Image classification data set "images" (Radicitus/GlockCOMA-MAJ-2k19 on GitHub). Class labels (2): glaucoma, healthy.

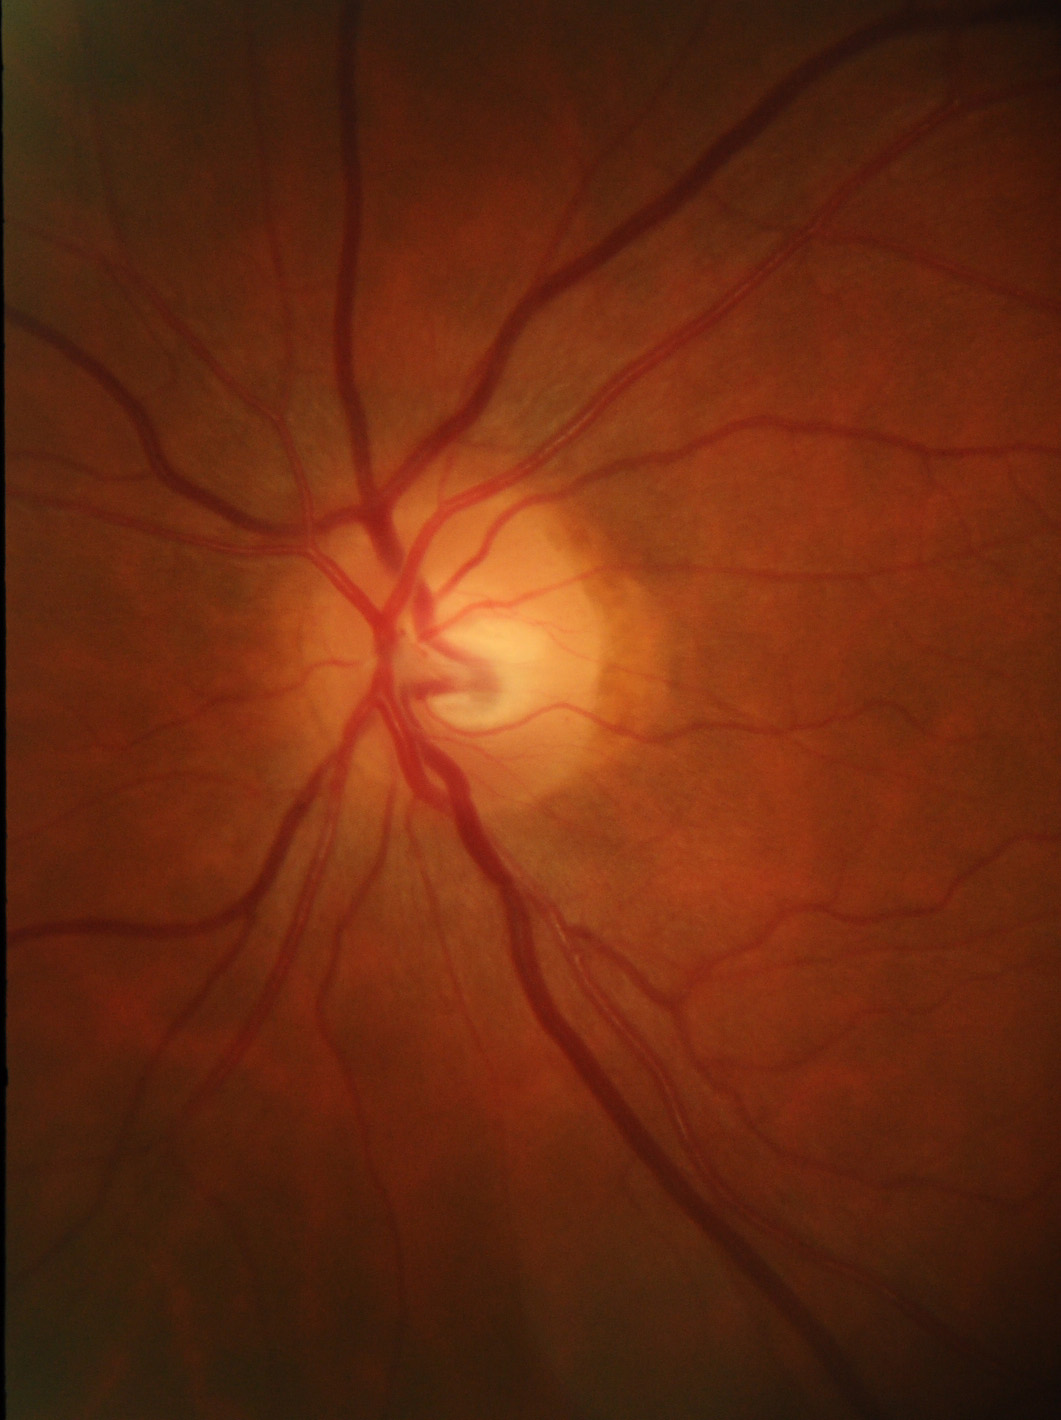
Label: glaucoma

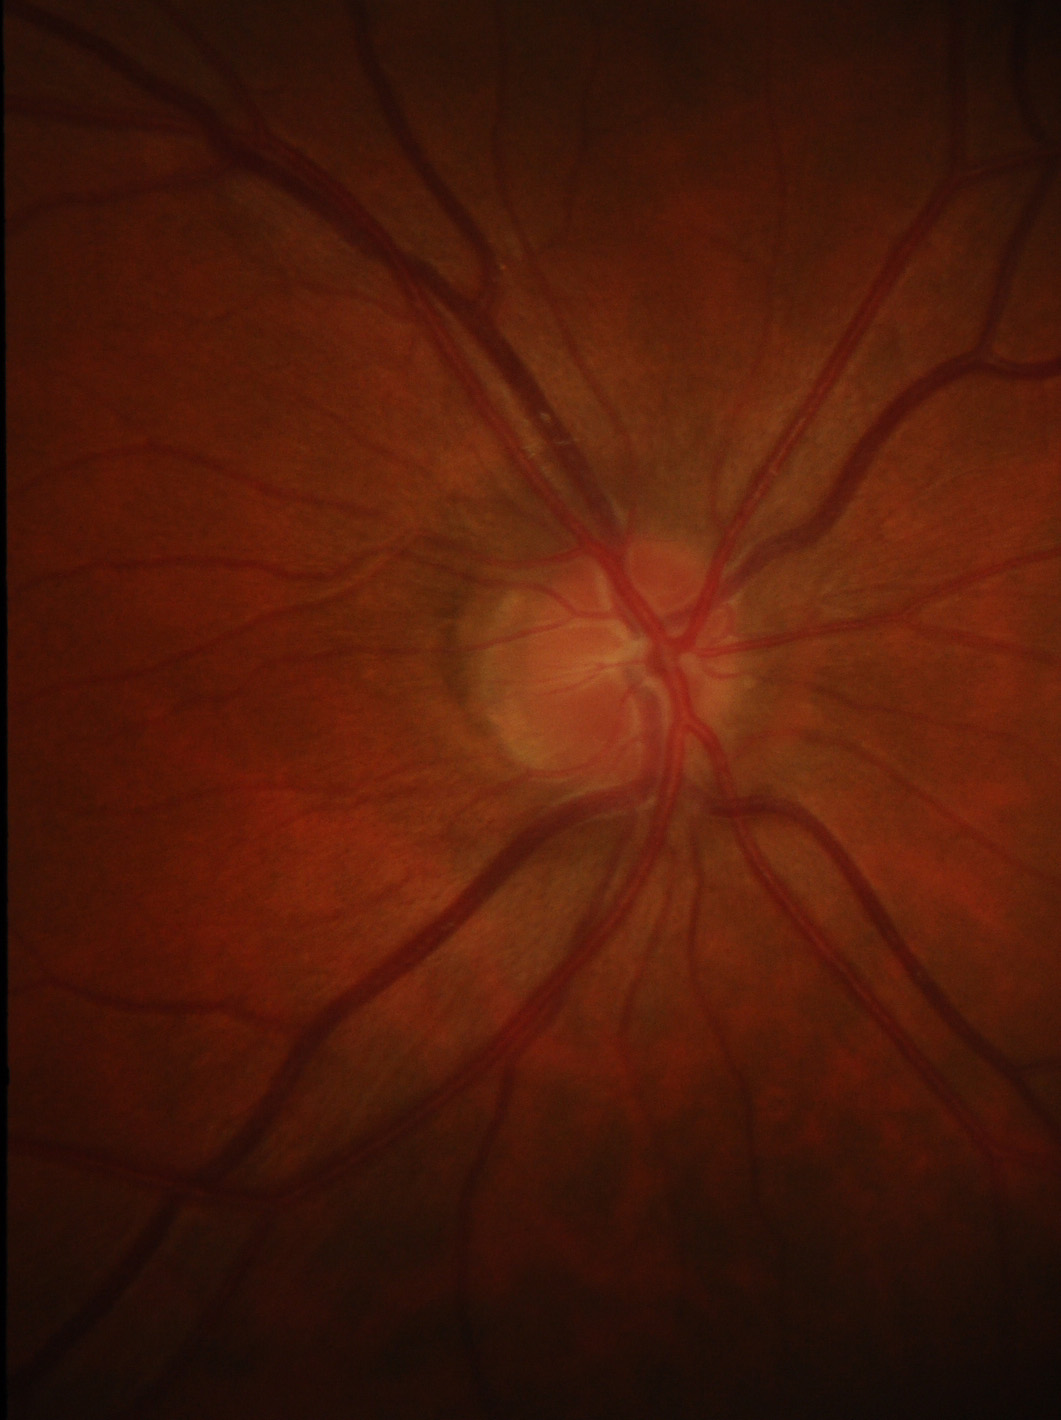
Label: healthy

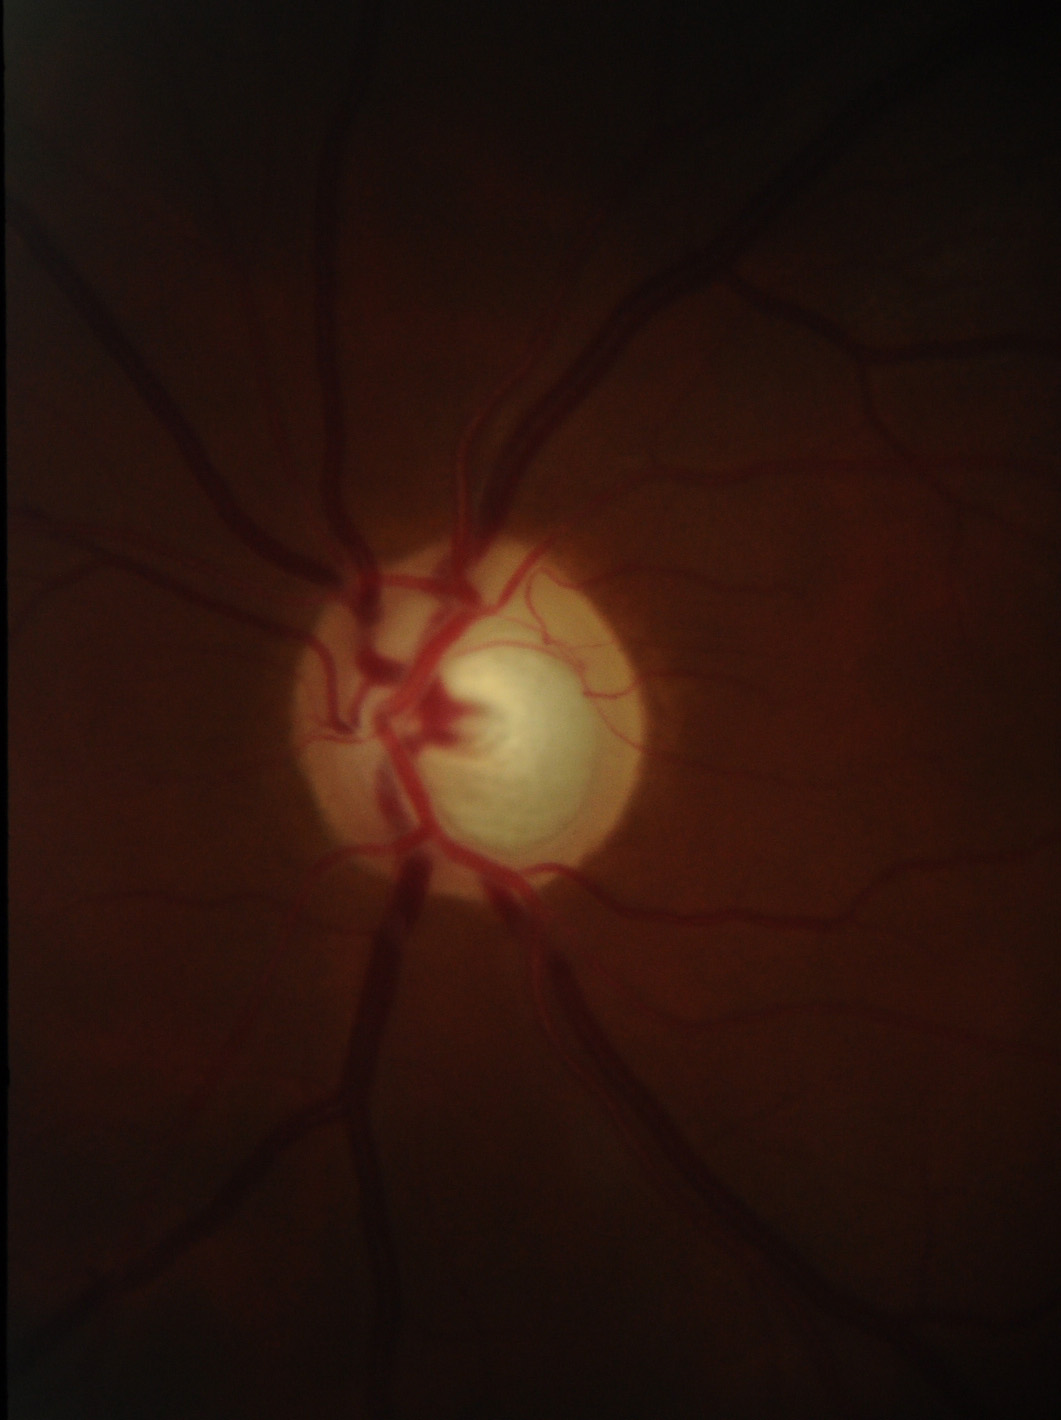
Label: glaucoma

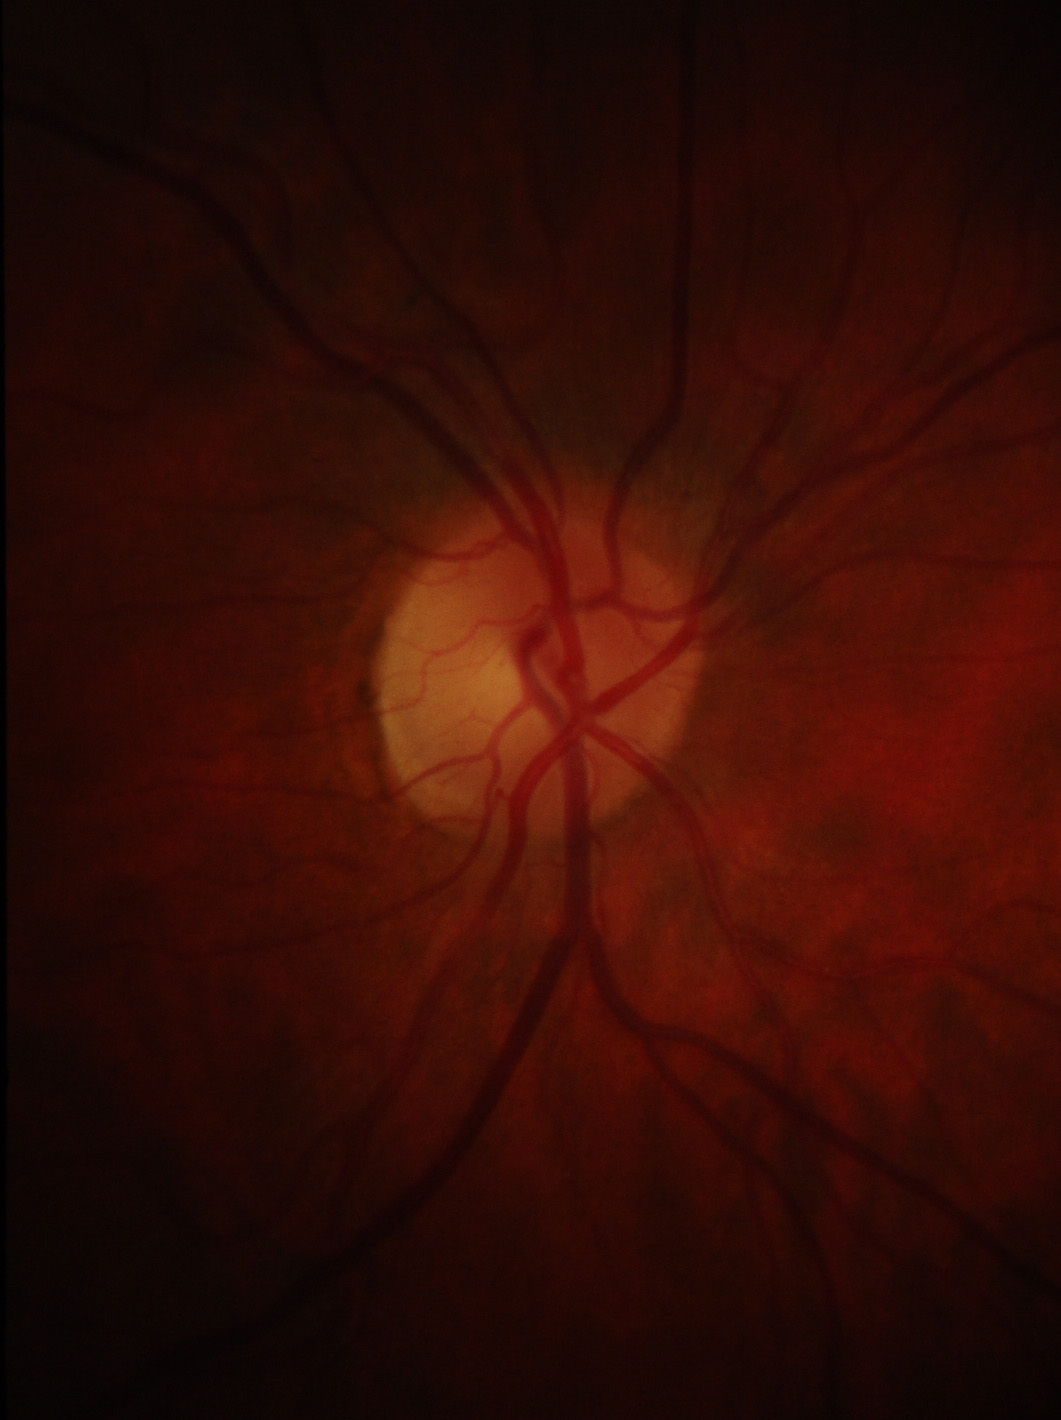
Label: healthy

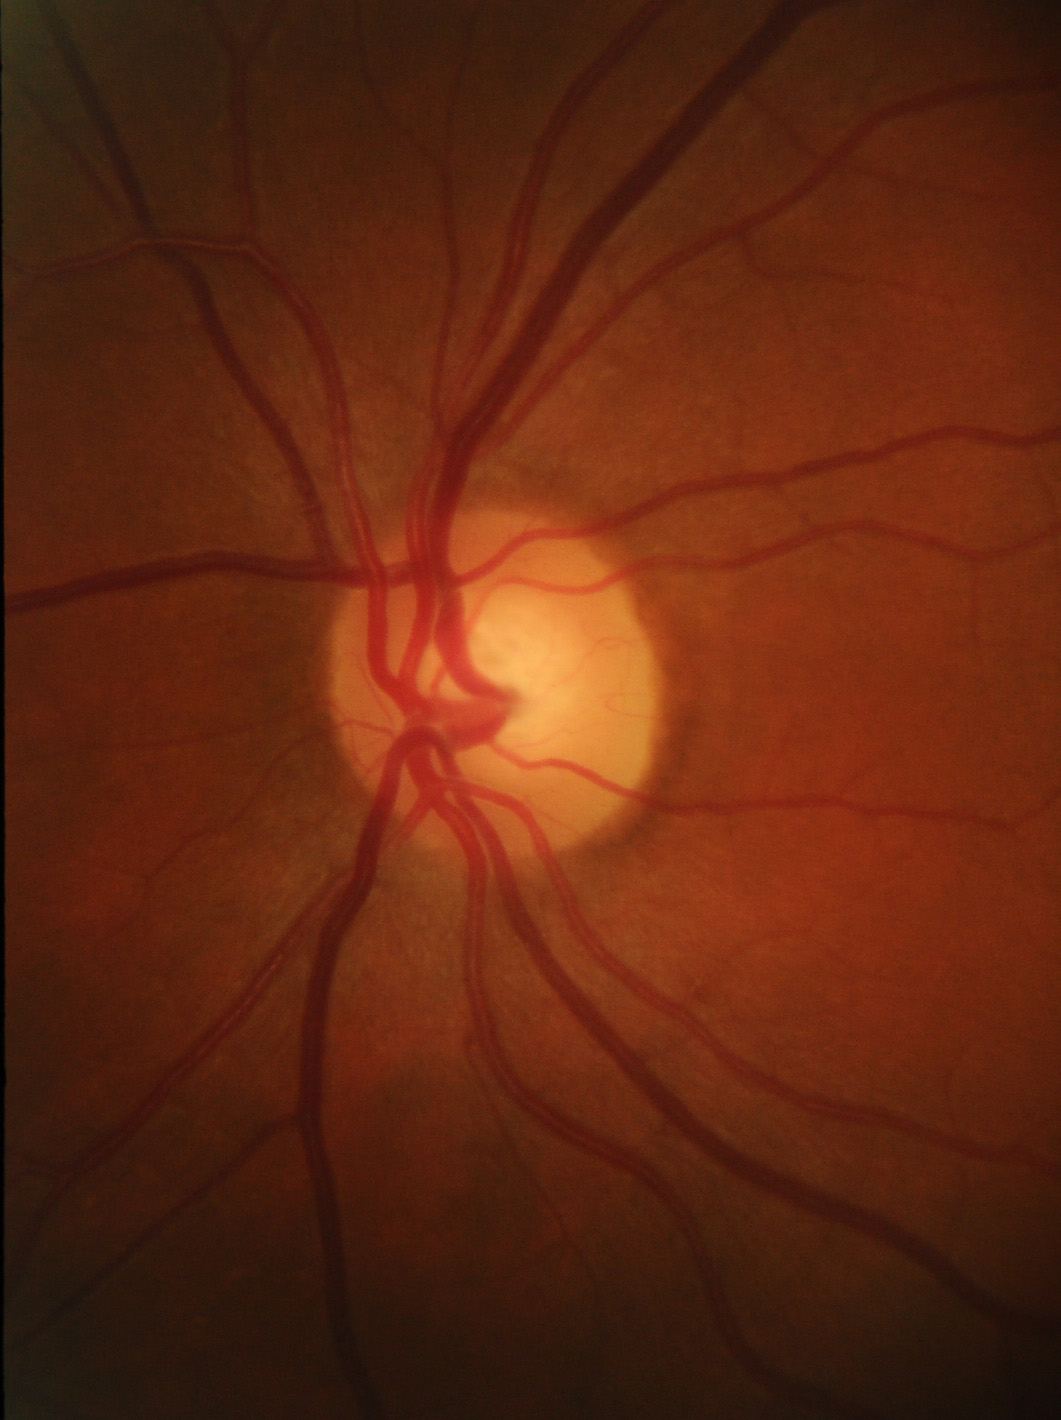
Label: glaucoma

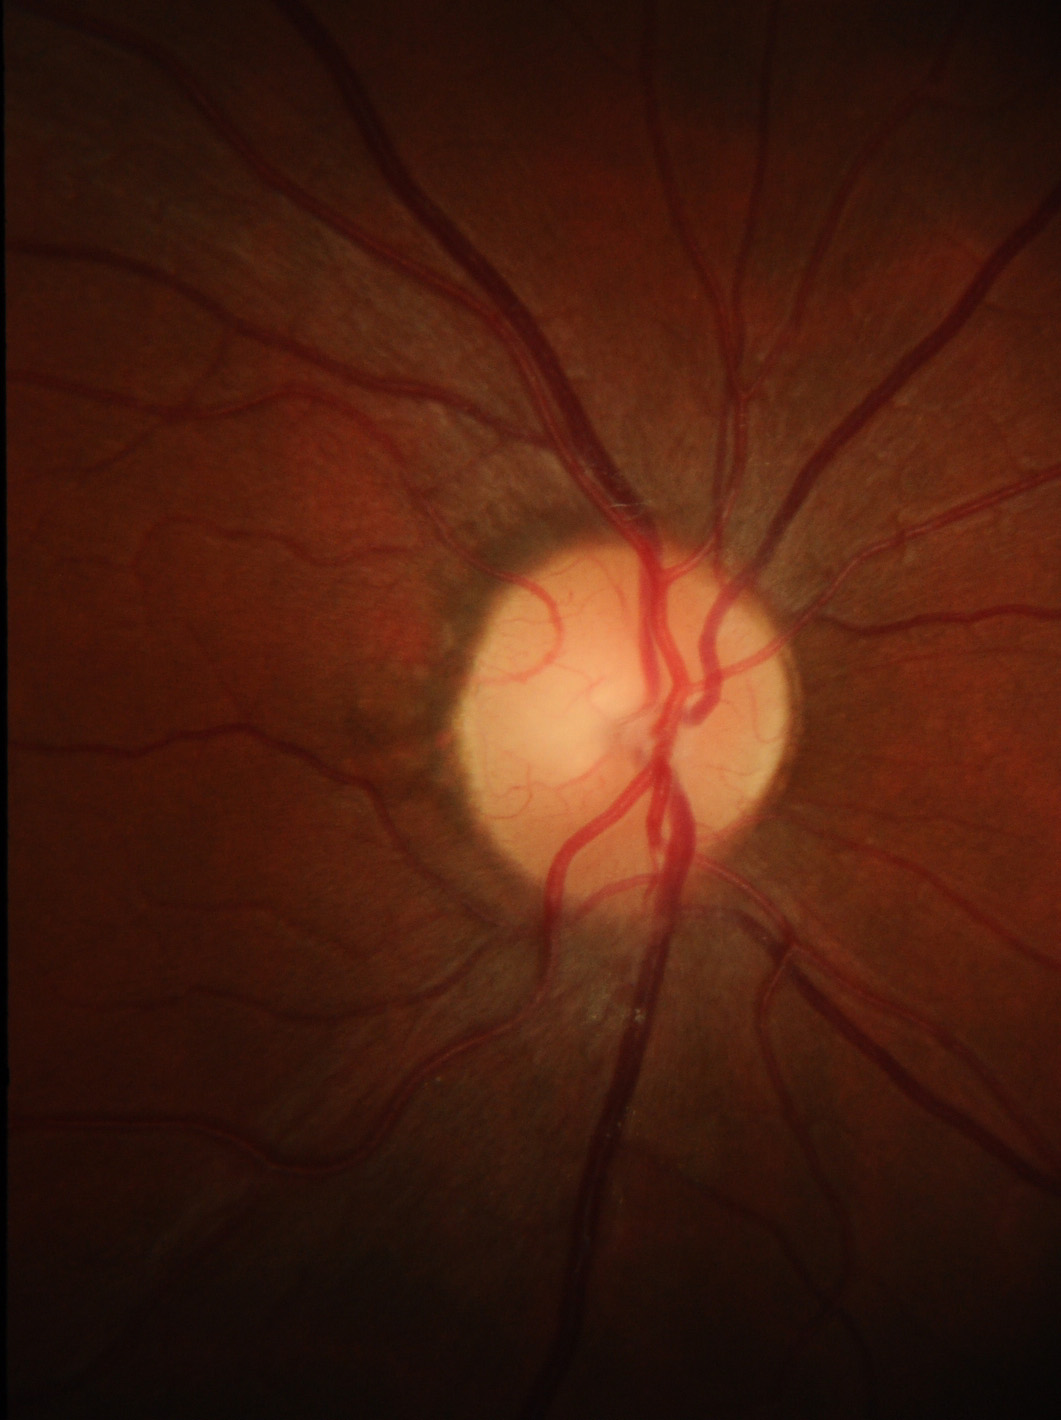
Label: healthy
